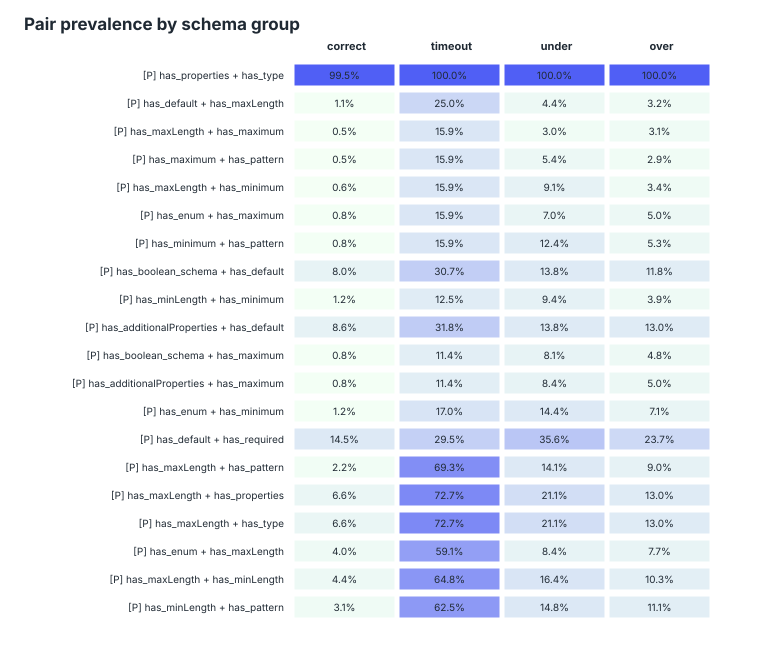

The data file committed next to this chart (first rows):
feature, feature_pair, feature_a, feature_b, n_schemas, support, risk_count, interest_score, timeout_lift, timeout_delta, under_lift, under_delta, over_lift, over_delta, correct, timeout, under, over, correct_n, timeout_n, under_n, over_n
[P] has_properties + has_type, has_properties__AND__has_type, has_properties, has_type, 1819, 0.9978, 3, 3.05003e+06, inf, 0.04838, inf, 0.1166, inf, 0.334, 0.9953, 1, 1, 1, 850, 88, 298, 621
[P] has_default + has_maxLength, has_default__AND__has_maxLength, has_default, has_maxLength, 58, 0.03182, 3, 3.01018e+06, 10.14, 0.3419, 1.37, 0.04277, 1.568, 0.1872, 0.01059, 0.25, 0.04362, 0.03221, 850, 88, 298, 621
[P] has_maxLength + has_maximum, has_maxLength__AND__has_maximum, has_maxLength, has_maximum, 45, 0.02468, 3, 3.0075e+06, 7.475, 0.2695, 1.234, 0.02707, 1.771, 0.2532, 0.004706, 0.1591, 0.0302, 0.0306, 850, 88, 298, 621
[P] has_maximum + has_pattern, has_maximum__AND__has_pattern, has_maximum, has_pattern, 50, 0.02743, 3, 3.00673e+06, 6.709, 0.2383, 2.445, 0.1599, 1.365, 0.1208, 0.004706, 0.1591, 0.05369, 0.02899, 850, 88, 298, 621
[P] has_maxLength + has_minimum, has_maxLength__AND__has_minimum, has_maxLength, has_minimum, 64, 0.03511, 3, 3.00522e+06, 5.2, 0.1767, 2.043, 0.1158, 1.151, 0.05021, 0.005882, 0.1591, 0.0906, 0.03382, 850, 88, 298, 621
[P] has_enum + has_maximum, has_enum__AND__has_maximum, has_enum, has_maximum, 72, 0.0395, 3, 3.00462e+06, 4.601, 0.1522, 1.737, 0.0828, 1.625, 0.2041, 0.008235, 0.1591, 0.07047, 0.04992, 850, 88, 298, 621
[P] has_minimum + has_pattern, has_minimum__AND__has_pattern, has_minimum, has_pattern, 89, 0.04882, 3, 3.0037e+06, 3.686, 0.1146, 2.314, 0.1383, 1.281, 0.09257, 0.008235, 0.1591, 0.1242, 0.05314, 850, 88, 298, 621
[P] has_boolean_schema + has_default, has_boolean_schema__AND__has_default, has_boolean_schema, has_default, 199, 0.1092, 3, 3.00362e+06, 3.612, 0.09812, 1.48, 0.05299, 1.163, 0.05344, 0.08, 0.3068, 0.1376, 0.1176, 850, 88, 298, 621
[P] has_minLength + has_minimum, has_minLength__AND__has_minimum, has_minLength, has_minimum, 70, 0.0384, 3, 3.00359e+06, 3.578, 0.1132, 1.454, 0.05158, 1.209, 0.06914, 0.01176, 0.125, 0.09396, 0.03865, 850, 88, 298, 621
[P] has_additionalProperties + has_defau…, has_additionalProperties__AND__has_defau…, has_additionalProperties, has_default, 213, 0.1168, 3, 3.00354e+06, 3.527, 0.09419, 1.355, 0.03956, 1.222, 0.07233, 0.08588, 0.3182, 0.1376, 0.1304, 850, 88, 298, 621
[P] has_boolean_schema + has_maximum, has_boolean_schema__AND__has_maximum, has_boolean_schema, has_maximum, 68, 0.0373, 3, 3.00332e+06, 3.309, 0.1026, 2.01, 0.1115, 1.463, 0.1518, 0.008235, 0.1136, 0.08054, 0.04831, 850, 88, 298, 621
[P] has_additionalProperties + has_maxim…, has_additionalProperties__AND__has_maxim…, has_additionalProperties, has_maximum, 70, 0.0384, 3, 3.00323e+06, 3.211, 0.09836, 1.995, 0.1098, 1.466, 0.1528, 0.008235, 0.1136, 0.08389, 0.04992, 850, 88, 298, 621
[P] has_enum + has_minimum, has_enum__AND__has_minimum, has_enum, has_minimum, 111, 0.06089, 3, 3.00318e+06, 3.169, 0.09249, 2.174, 0.1251, 1.434, 0.1413, 0.01176, 0.1705, 0.1443, 0.07085, 850, 88, 298, 621
[P] has_default + has_required, has_default__AND__has_required, has_default, has_required, 389, 0.2134, 3, 3.00311e+06, 1.546, 0.0236, 3.092, 0.1733, 1.192, 0.06159, 0.1447, 0.2955, 0.3557, 0.2367, 850, 88, 298, 621
[P] has_maxLength + has_pattern, has_maxLength__AND__has_pattern, has_maxLength, has_pattern, 169, 0.0927, 2, 2.02215e+06, 22.11, 0.3446, 0.9482, -0.006069, 1.49, 0.1583, 0.02235, 0.6932, 0.1409, 0.09018, 850, 88, 298, 621
[P] has_maxLength + has_properties, has_maxLength__AND__has_properties, has_maxLength, has_properties, 252, 0.1382, 2, 2.01665e+06, 16.62, 0.2387, 1.027, 0.003106, 1.25, 0.08116, 0.06588, 0.7273, 0.2114, 0.1304, 850, 88, 298, 621
[P] has_maxLength + has_type, has_maxLength__AND__has_type, has_maxLength, has_type, 252, 0.1382, 2, 2.01665e+06, 16.62, 0.2387, 1.027, 0.003106, 1.25, 0.08116, 0.06588, 0.7273, 0.2114, 0.1304, 850, 88, 298, 621
[P] has_enum + has_maxLength, has_enum__AND__has_maxLength, has_enum, has_maxLength, 156, 0.08557, 2, 2.01547e+06, 15.44, 0.3117, 0.6128, -0.0467, 1.432, 0.1405, 0.04, 0.5909, 0.08389, 0.07729, 850, 88, 298, 621
[P] has_maxLength + has_minLength, has_maxLength__AND__has_minLength, has_maxLength, has_minLength, 197, 0.1081, 2, 2.0152e+06, 15.18, 0.2703, 0.9408, -0.006952, 1.339, 0.1101, 0.04353, 0.6477, 0.1644, 0.1031, 850, 88, 298, 621
[P] has_minLength + has_pattern, has_minLength__AND__has_pattern, has_minLength, has_pattern, 185, 0.1015, 2, 2.01478e+06, 14.76, 0.2772, 0.8552, -0.01718, 1.597, 0.1902, 0.03059, 0.625, 0.1477, 0.1111, 850, 88, 298, 621
